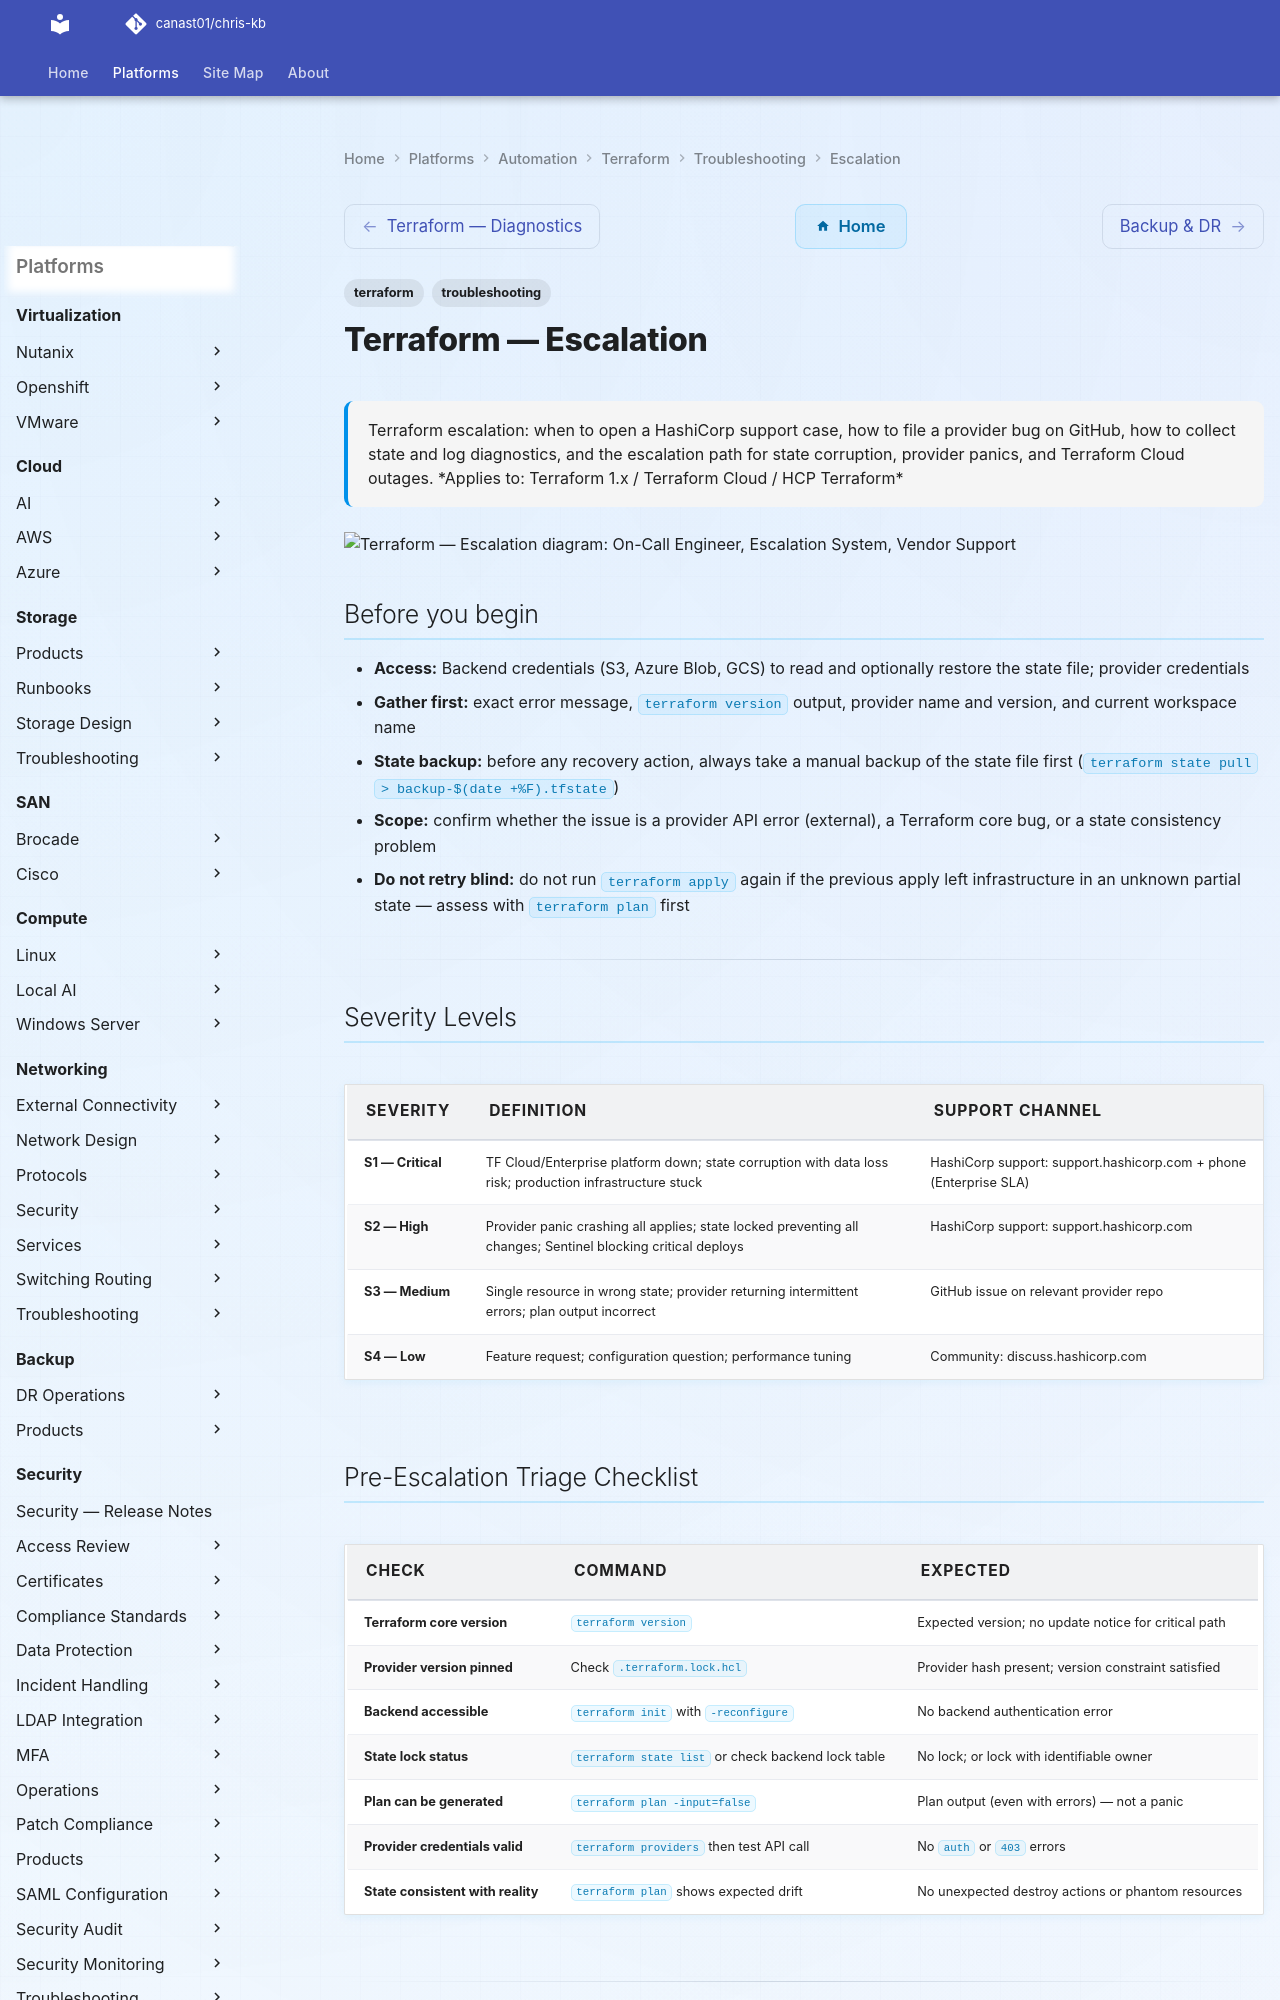

repository: canast01/chris-kb · page: automation/terraform/troubleshooting/escalation/index.html · generator: mkdocs

---
tags:
  - terraform
  - troubleshooting
search:
  boost: 1.5
description: "Terraform escalation: when to open a HashiCorp support case, how to file a provider bug on GitHub, how to collect state and log diagnostics, and the..."
---
# Terraform — Escalation

<div class="kb-summary">
Terraform escalation: when to open a HashiCorp support case, how to file a provider bug on GitHub, how to collect state and log diagnostics, and the escalation path for state corruption, provider panics, and Terraform Cloud outages.

*Applies to: Terraform 1.x / Terraform Cloud / HCP Terraform*
</div>

```plantuml
@startuml
skinparam sequenceArrowThickness 1.5
skinparam roundcorner 5

actor "On-Call Engineer" as ENG
participant "Escalation\nSystem" as SYS
participant "Vendor Support" as SUP

ENG -> SYS: Severity Levels
SYS --> ENG: Output
ENG -> SYS: Pre-Escalation Triage Checklist
SYS --> ENG: Output
ENG -> SYS: Step-by-Step Data Collection
SYS --> ENG: Output
ENG -> SUP: Escalate with diagnostic bundle
SUP --> ENG: Case / resolution path

@enduml
```

## Before you begin

- **Access:** Backend credentials (S3, Azure Blob, GCS) to read and optionally restore the state file; provider credentials
- **Gather first:** exact error message, `terraform version` output, provider name and version, and current workspace name
- **State backup:** before any recovery action, always take a manual backup of the state file first (`terraform state pull > backup-$(date +%F).tfstate`)
- **Scope:** confirm whether the issue is a provider API error (external), a Terraform core bug, or a state consistency problem
- **Do not retry blind:** do not run `terraform apply` again if the previous apply left infrastructure in an unknown partial state — assess with `terraform plan` first

---

## Severity Levels

| Severity | Definition | Support Channel |
|---|---|---|
| S1 — Critical | TF Cloud/Enterprise platform down; state corruption with data loss risk; production infrastructure stuck | HashiCorp support: support.hashicorp.com + phone (Enterprise SLA) |
| S2 — High | Provider panic crashing all applies; state locked preventing all changes; Sentinel blocking critical deploys | HashiCorp support: support.hashicorp.com |
| S3 — Medium | Single resource in wrong state; provider returning intermittent errors; plan output incorrect | GitHub issue on relevant provider repo |
| S4 — Low | Feature request; configuration question; performance tuning | Community: discuss.hashicorp.com |
